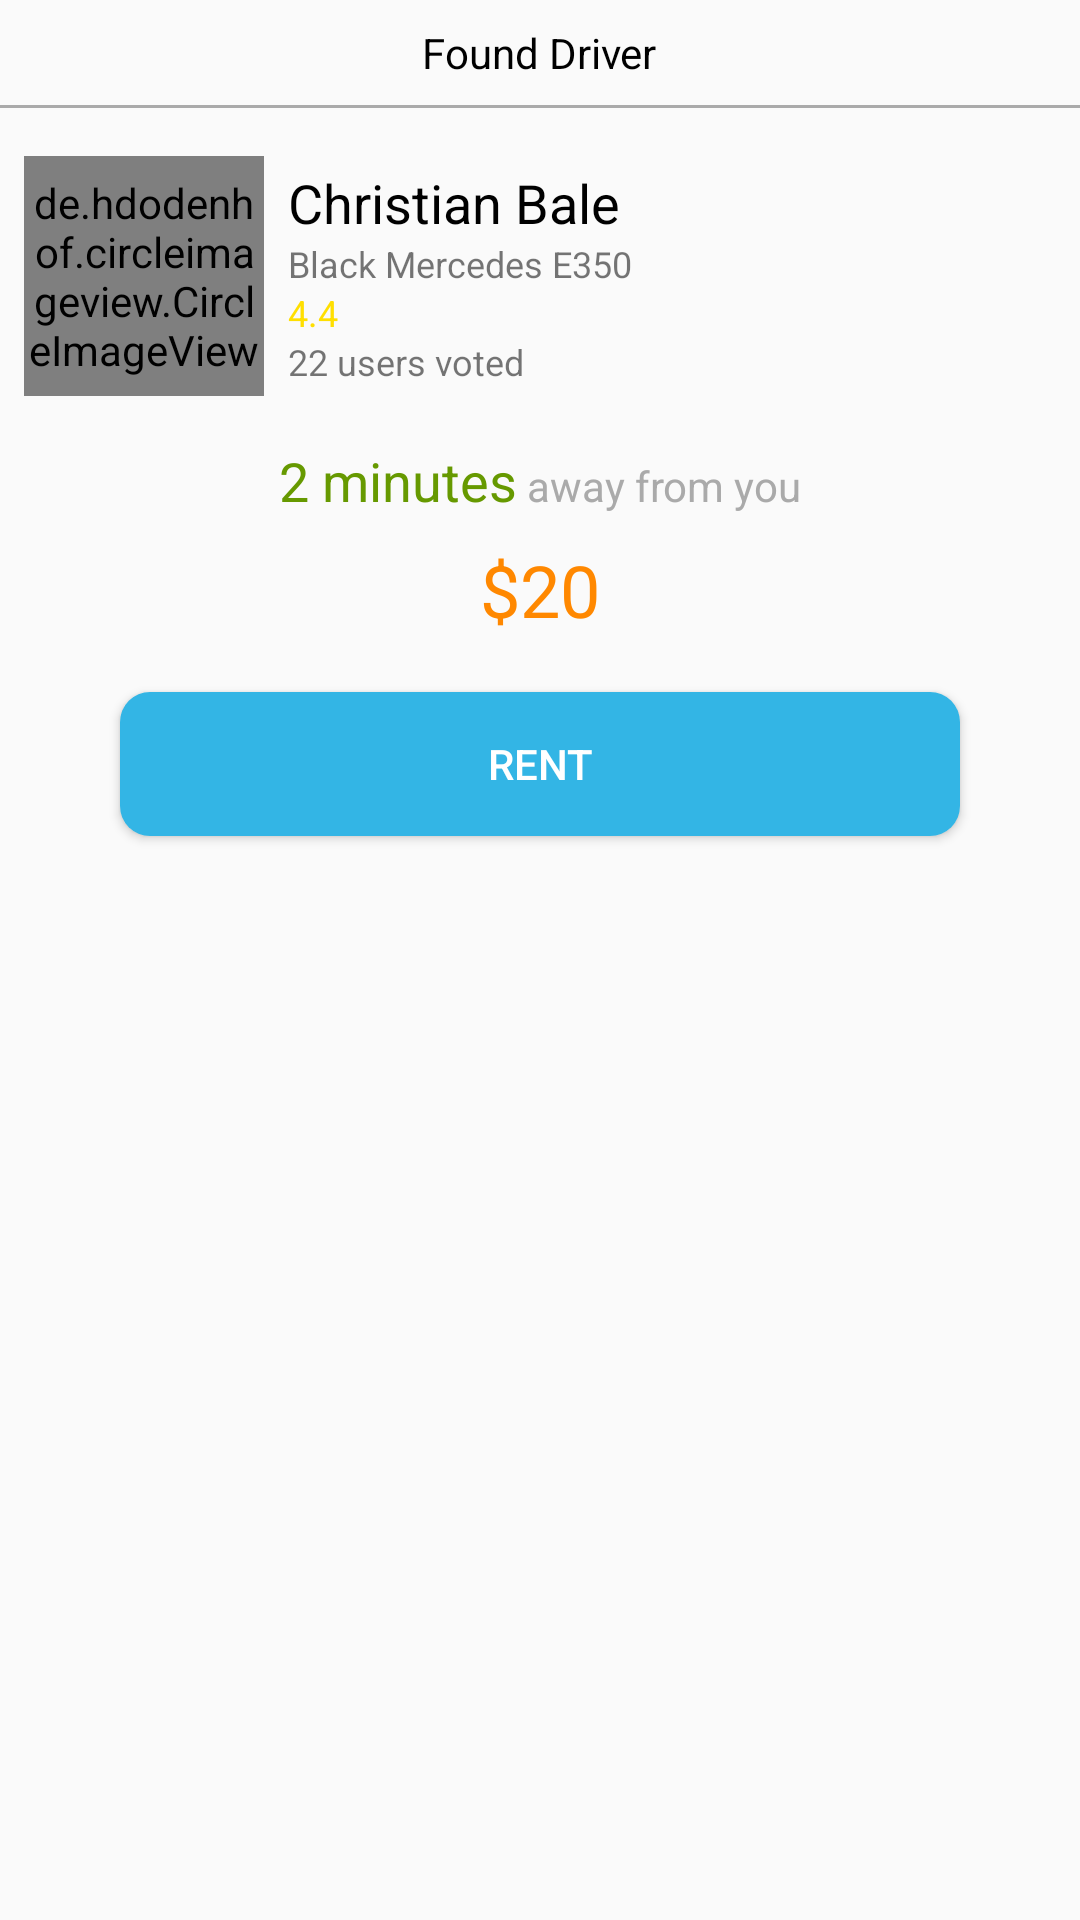

Reconstruct the res/layout file that produces this screen, plus the resources it refers to.
<!-- AndroidManifest.xml: application theme AppTheme -->
<!-- res/layout/layout_bottom_sheet.xml -->
<?xml version="1.0" encoding="utf-8"?>
<LinearLayout
    xmlns:android="http://schemas.android.com/apk/res/android" android:layout_width="match_parent"
    android:layout_height="wrap_content"
    android:orientation="vertical"
    android:background="@drawable/shape_bottom_sheet"
    android:id="@+id/bottom_sheet_container">
    <TextView
        android:layout_width="wrap_content"
        android:layout_height="wrap_content"
        android:textColor="@android:color/black"
        android:layout_gravity="center_horizontal"
        android:layout_marginTop="8dp"
        android:text="Found Driver" />
    <View
        android:layout_marginTop="8dp"
        android:layout_marginBottom="8dp"
        android:layout_width="match_parent"
        android:layout_height="1dp"
        android:background="@android:color/darker_gray"
        />
    <LinearLayout
        android:layout_width="match_parent"
        android:layout_height="wrap_content"
        android:orientation="horizontal"
        android:layout_marginBottom="8dp">
        <de.hdodenhof.circleimageview.CircleImageView
            android:layout_width="80dp"
            android:layout_height="80dp"
            android:src="@drawable/sample_driver_image"
            android:layout_margin="8dp"/>
        <LinearLayout
            android:layout_width="match_parent"
            android:layout_height="wrap_content"
            android:orientation="vertical"
            android:layout_gravity="center_vertical"
            >
            <TextView
                android:layout_width="wrap_content"
                android:layout_height="wrap_content"
                android:text="Christian Bale"
                android:textColor="@android:color/black"
                android:textSize="18sp"
                android:maxLength="20"
                android:ellipsize="end"
                android:layout_marginRight="8dp"/>
            <TextView
                android:layout_width="wrap_content"
                android:layout_height="wrap_content"
                android:textSize="12sp"
                android:text="Black Mercedes E350"/>
            <TextView
                android:layout_width="wrap_content"
                android:layout_height="wrap_content"
                android:drawableLeft="@drawable/ic_baseline_star_24"
                android:textColor="#FFDF00"
                android:text="4.4"
                android:textSize="12sp"/>
            <TextView
                android:layout_width="wrap_content"
                android:layout_height="wrap_content"
                android:textSize="12sp"
                android:text="22 users voted"/>
        </LinearLayout>
    </LinearLayout>
    <LinearLayout
        android:layout_width="match_parent"
        android:layout_height="wrap_content"
        android:orientation="horizontal"
        android:gravity="center_horizontal"
        android:layout_marginBottom="8dp"
        >
        <TextView
            android:layout_width="wrap_content"
            android:layout_height="wrap_content"
            android:textColor="@android:color/holo_green_dark"
            android:text="2 minutes"
            android:textSize="18sp"/>
        <TextView
            android:layout_width="wrap_content"
            android:layout_height="wrap_content"
            android:textSize="14sp"
            android:textColor="@android:color/darker_gray"
            android:text=" away from you"/>
    </LinearLayout>
    <TextView
        android:layout_width="wrap_content"
        android:layout_height="wrap_content"
        android:layout_gravity="center_horizontal"
        android:textSize="24sp"
        android:textColor="@android:color/holo_orange_dark"
        android:text="$20"
        android:layout_marginBottom="18sp"/>
    <Button
        android:id="@+id/rent_btn"
        android:layout_width="match_parent"
        android:layout_height="wrap_content"
        android:background="@drawable/selector_rent_button"
        android:layout_marginRight="40dp"
        android:layout_marginLeft="40dp"
        android:textColor="@android:color/white"
        android:text="RENT"
        android:foreground="?attr/selectableItemBackground"
        android:layout_marginBottom="16dp"/>
</LinearLayout>
<!-- resources referenced by this layout -->
<resources>
  <!-- drawable sample_driver_image: png bitmap (drawable, 223414 bytes) -->
  <!-- drawable selector_rent_button (drawable) -->
  <?xml version="1.0" encoding="utf-8"?>
  <selector xmlns:android="http://schemas.android.com/apk/res/android">
      <item>
          <shape android:shape="rectangle">
              <solid android:color="@android:color/holo_blue_light"/>
              <corners android:radius="10dp"/>
          </shape>
      </item>
  </selector>
  <style name="AppTheme" parent="Theme.MaterialComponents.Light.NoActionBar.Bridge">
          
          <item name="colorPrimary">@color/colorPrimary</item>
          <item name="colorPrimaryDark">@color/colorPrimaryDark</item>
          <item name="colorAccent">@color/colorAccent</item>
          <item name="android:windowContentTransitions">true</item>
      </style>
  <!-- not gathered from this repository: default colours our renderer supplied (Android Studio template values) -->
  <color name="colorPrimary">#FF6200EE</color>
  <color name="colorPrimaryDark">#FF3700B3</color>
  <color name="colorAccent">#FF03DAC5</color>
</resources>
